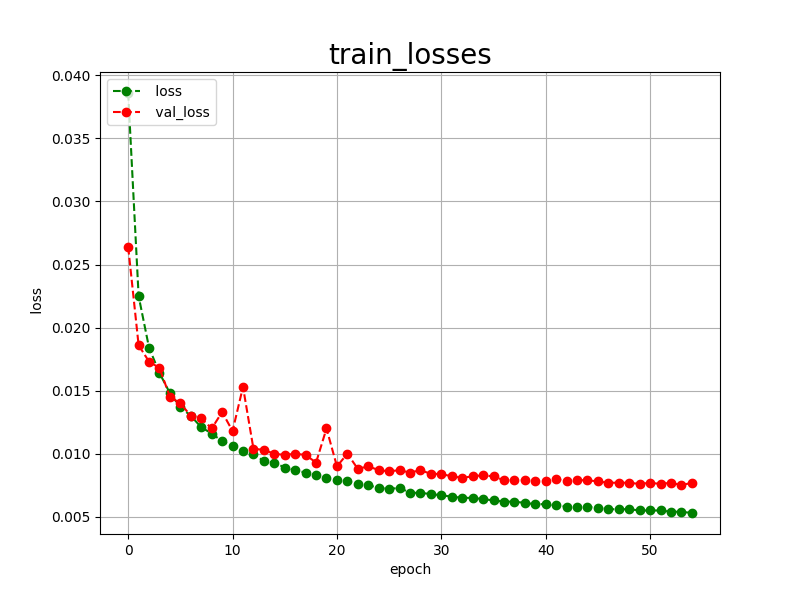

Values plotted in this chart, from the file beside it:
epoch, loss, val_loss
0, 0.0386, 0.0264
1, 0.0225, 0.0186
2, 0.0184, 0.0173
3, 0.0164, 0.0168
4, 0.0148, 0.0145
5, 0.0137, 0.0140
6, 0.0130, 0.0130
7, 0.0121, 0.0128
8, 0.0116, 0.0120
9, 0.0110, 0.0133
10, 0.0106, 0.0118
11, 0.0102, 0.0153
12, 0.0100, 0.0104
13, 0.0094, 0.0103
14, 0.0093, 0.0100
15, 0.0089, 0.0099
16, 0.0087, 0.0100
17, 0.0085, 0.0099
18, 0.0083, 0.0093
19, 0.0081, 0.0120
20, 0.0079, 0.0090
21, 0.0078, 0.0100
22, 0.0076, 0.0088
23, 0.0075, 0.0090
24, 0.0073, 0.0087
25, 0.0072, 0.0086
26, 0.0073, 0.0087
27, 0.0069, 0.0085
28, 0.0069, 0.0087
29, 0.0068, 0.0084
30, 0.0067, 0.0084
31, 0.0066, 0.0082
32, 0.0065, 0.0081
33, 0.0065, 0.0082
34, 0.0064, 0.0083
35, 0.0063, 0.0082
36, 0.0062, 0.0079
37, 0.0062, 0.0079
38, 0.0061, 0.0079
39, 0.0060, 0.0078
40, 0.0060, 0.0078
41, 0.0059, 0.0080
42, 0.0058, 0.0078
43, 0.0058, 0.0079
44, 0.0058, 0.0079
45, 0.0057, 0.0078
46, 0.0056, 0.0077
47, 0.0056, 0.0077
48, 0.0056, 0.0077
49, 0.0055, 0.0076
50, 0.0055, 0.0077
51, 0.0055, 0.0076
52, 0.0054, 0.0077
53, 0.0054, 0.0075
54, 0.0053, 0.0077
